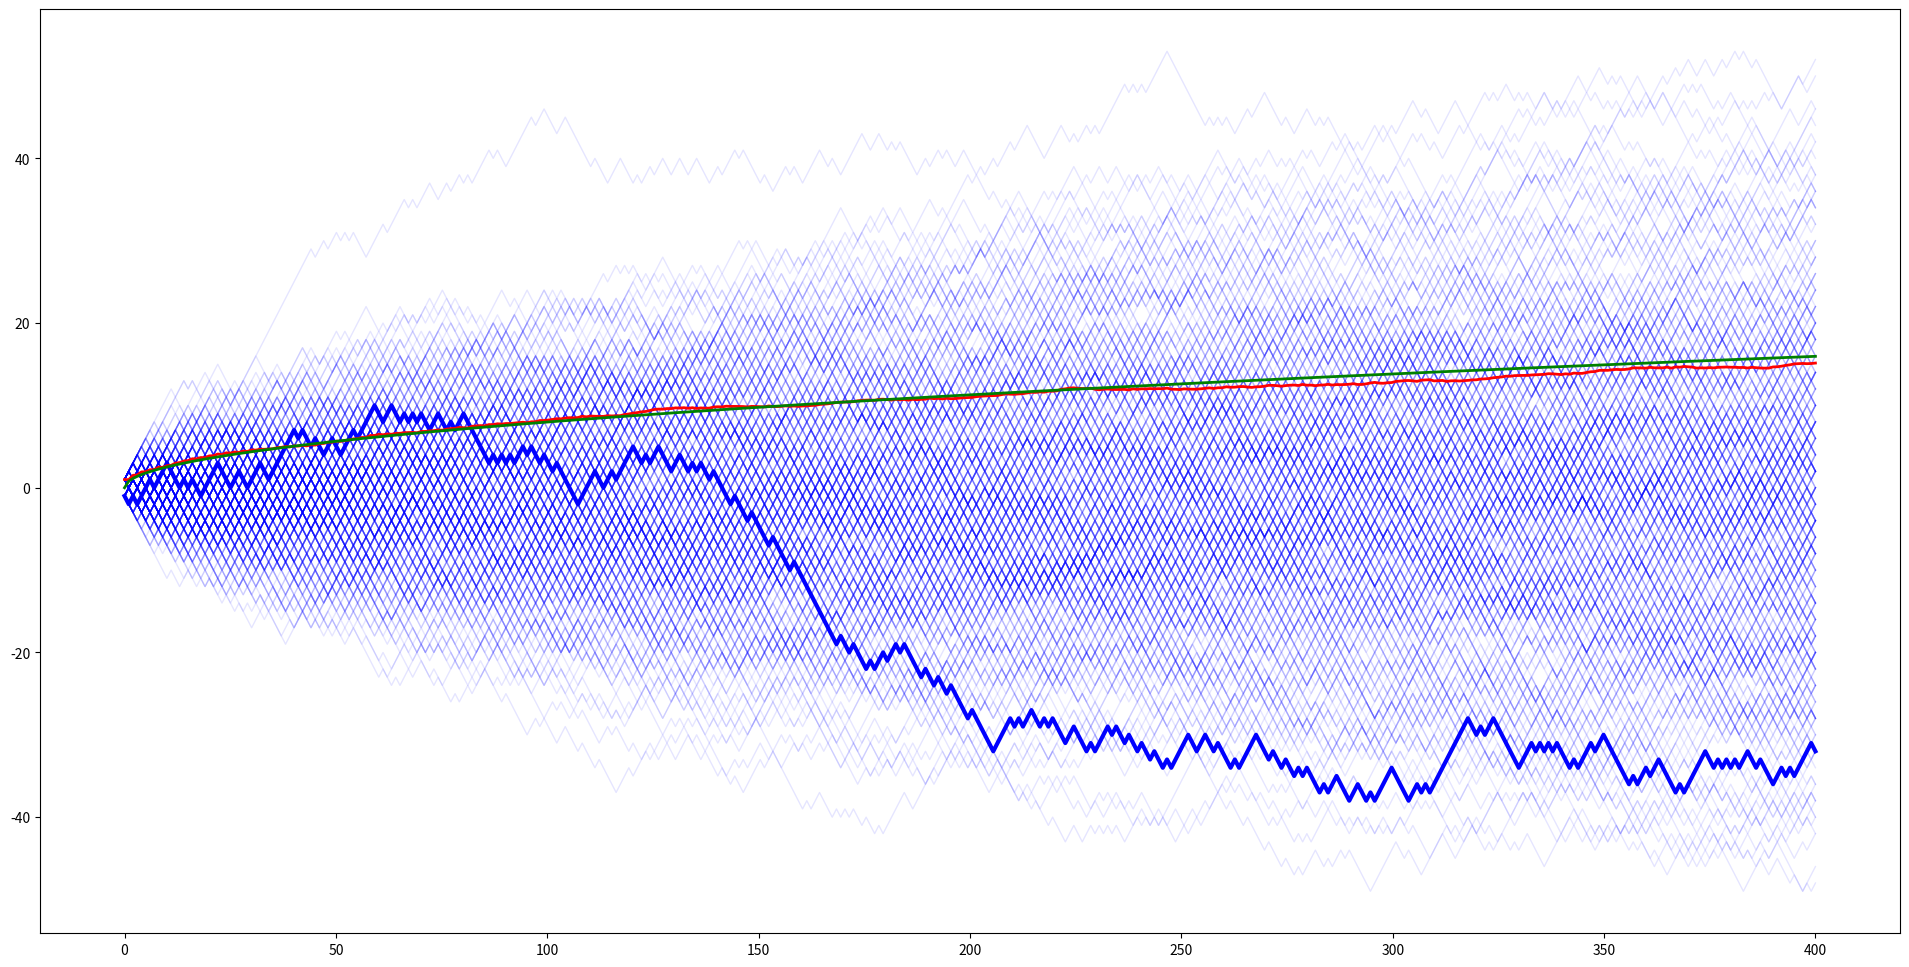

Recreate this plot in Python.
import numpy as np
import matplotlib.pyplot as plt

def saveFigure(name):
  print("Saving pdf of " +name +"...")
  plt.savefig(name+'.np'+str(nPaths)+'.ns'+str(nSteps)+'.pdf', bbox_inches='tight')
#  print("Saving " +name +" png")
#  plt.savefig(name+'.png', bbox_inches='tight')
  
# Parameters
nPaths = 400
nSteps = 400
figureWidth = 24

# 100 evenly-spaced values from 0 to 10
x = np.linspace(0, nSteps, nSteps)

# Generate matrix of -1's and 1's, then take their cumulative sum
y = 2* np.floor(2 * (np.random.random((nPaths, nSteps)) )) -1
y = np.cumsum(y, axis=1)

# Calculate the average distance from zero
avg = np.mean(np.absolute(y), axis=0)
ysqrt = np.sqrt(2 * x / np.pi)

# Initial figure
fig, ax = plt.subplots(figsize=(figureWidth,figureWidth/2))

# Plot!
ax.plot(x, y.transpose(), color='blue', lw=0, alpha=0.0)
ax.plot(x, y[1].transpose(), color='blue', lw=3, alpha=1)
saveFigure("rWalkSingle")
ax.cla()

ax.plot(x, y[1].transpose(), color='blue', lw=3, alpha=1)
ax.plot(x, y.transpose(), color='blue', lw=1, alpha=0.1)
saveFigure("rWalkAll")

avgPlot = plt.plot(x, avg, color='red', lw=2, alpha=1)
saveFigure("rWalkAvg")

sqrtPlot = plt.plot(x, ysqrt, color='green', lw=2, alpha=1)
saveFigure("rWalkAvgSqrt")
